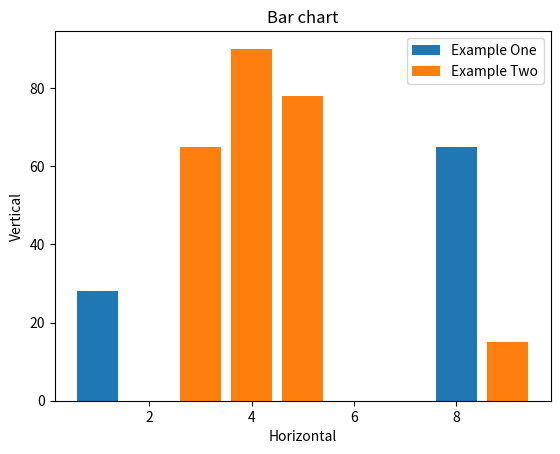

Recreate this plot in Python.
# Bar Chart

from matplotlib import pyplot
pyplot.bar([1,3,4,8],[28,40,76,65], label="Example One")
pyplot.bar([9,3,4,5],[15,65,90,78], label="Example Two")
pyplot.legend()
pyplot.title('Bar chart')
pyplot.xlabel('Horizontal')
pyplot.ylabel('Vertical')
pyplot.show()